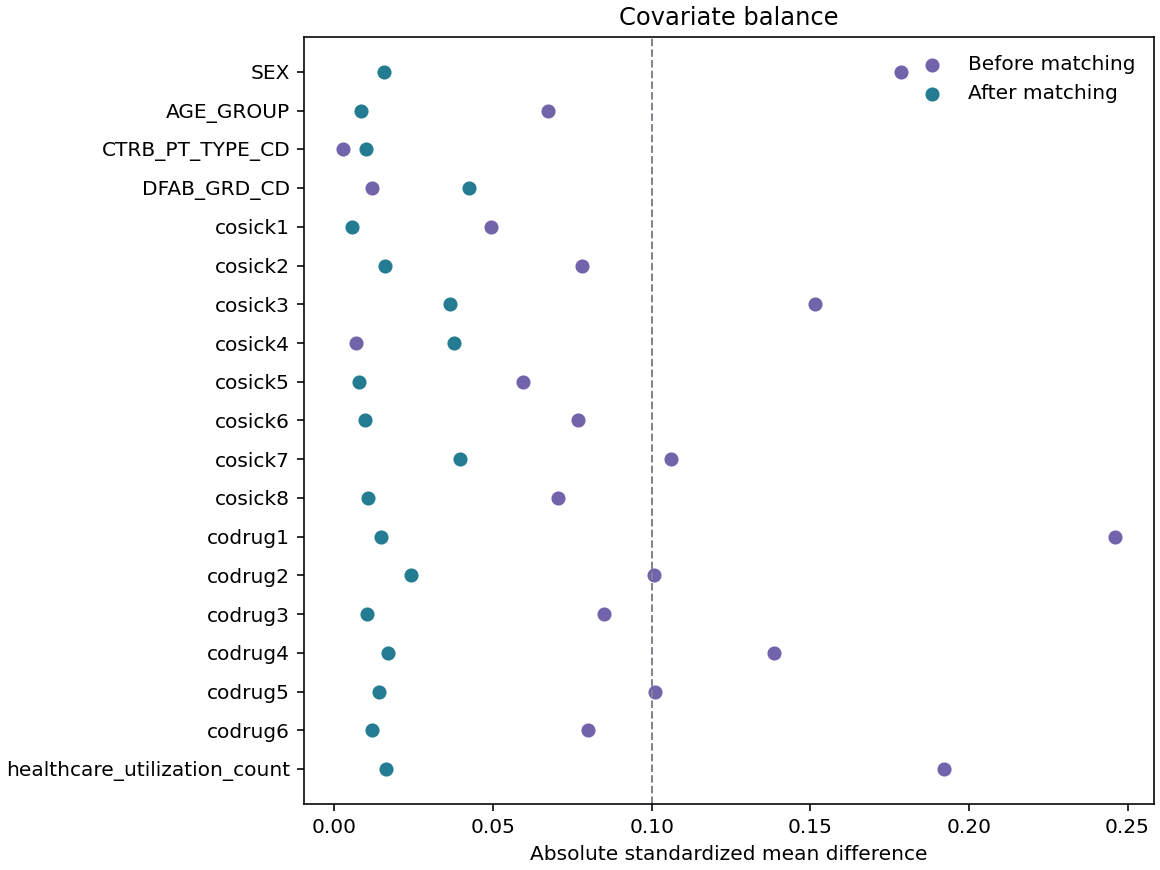

The data file committed next to this chart (first rows):
Covariate, Absolute SMD before matching, Absolute SMD after matching
SEX, 0.1785, 0.01573
AGE_GROUP, 0.06737, 0.00844
CTRB_PT_TYPE_CD, 0.00268, 0.00985
DFAB_GRD_CD, 0.01181, 0.04252
cosick1, 0.04943, 0.00547
cosick2, 0.07792, 0.01599
cosick3, 0.1516, 0.03652
cosick4, 0.00679, 0.03771
cosick5, 0.05944, 0.00787
cosick6, 0.07668, 0.00979
cosick7, 0.106, 0.03951
cosick8, 0.07035, 0.01062
codrug1, 0.2462, 0.01459
codrug2, 0.1007, 0.02412
codrug3, 0.08497, 0.0102
codrug4, 0.1387, 0.01693
codrug5, 0.101, 0.01417
codrug6, 0.07993, 0.01177
healthcare_utilization_count, 0.192, 0.01616
